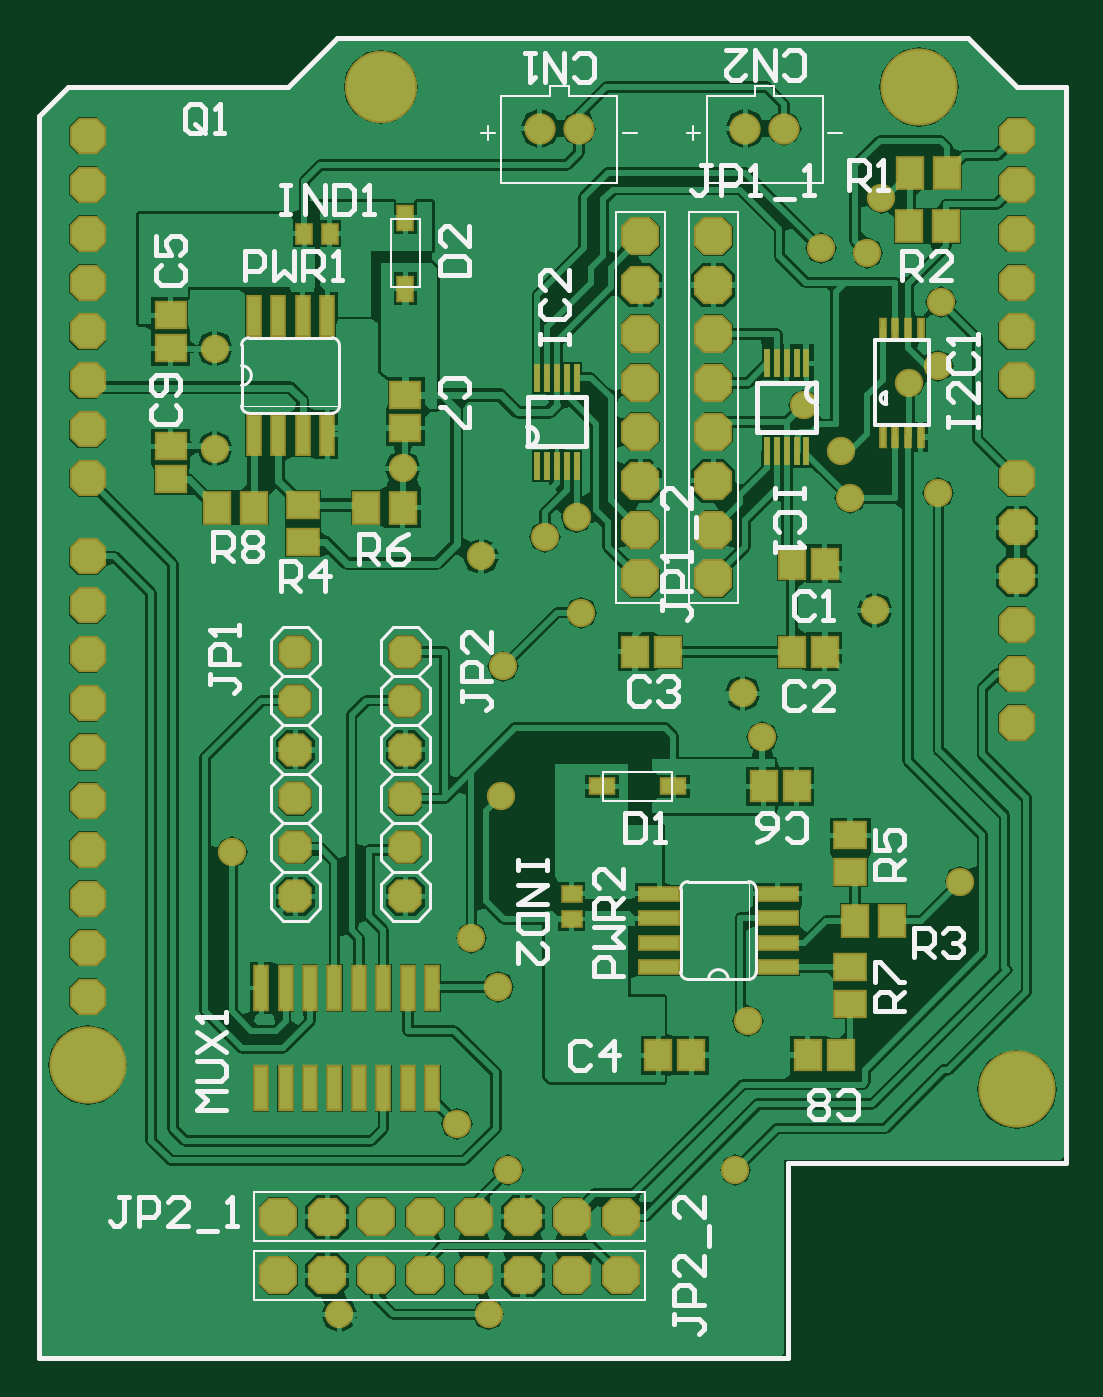
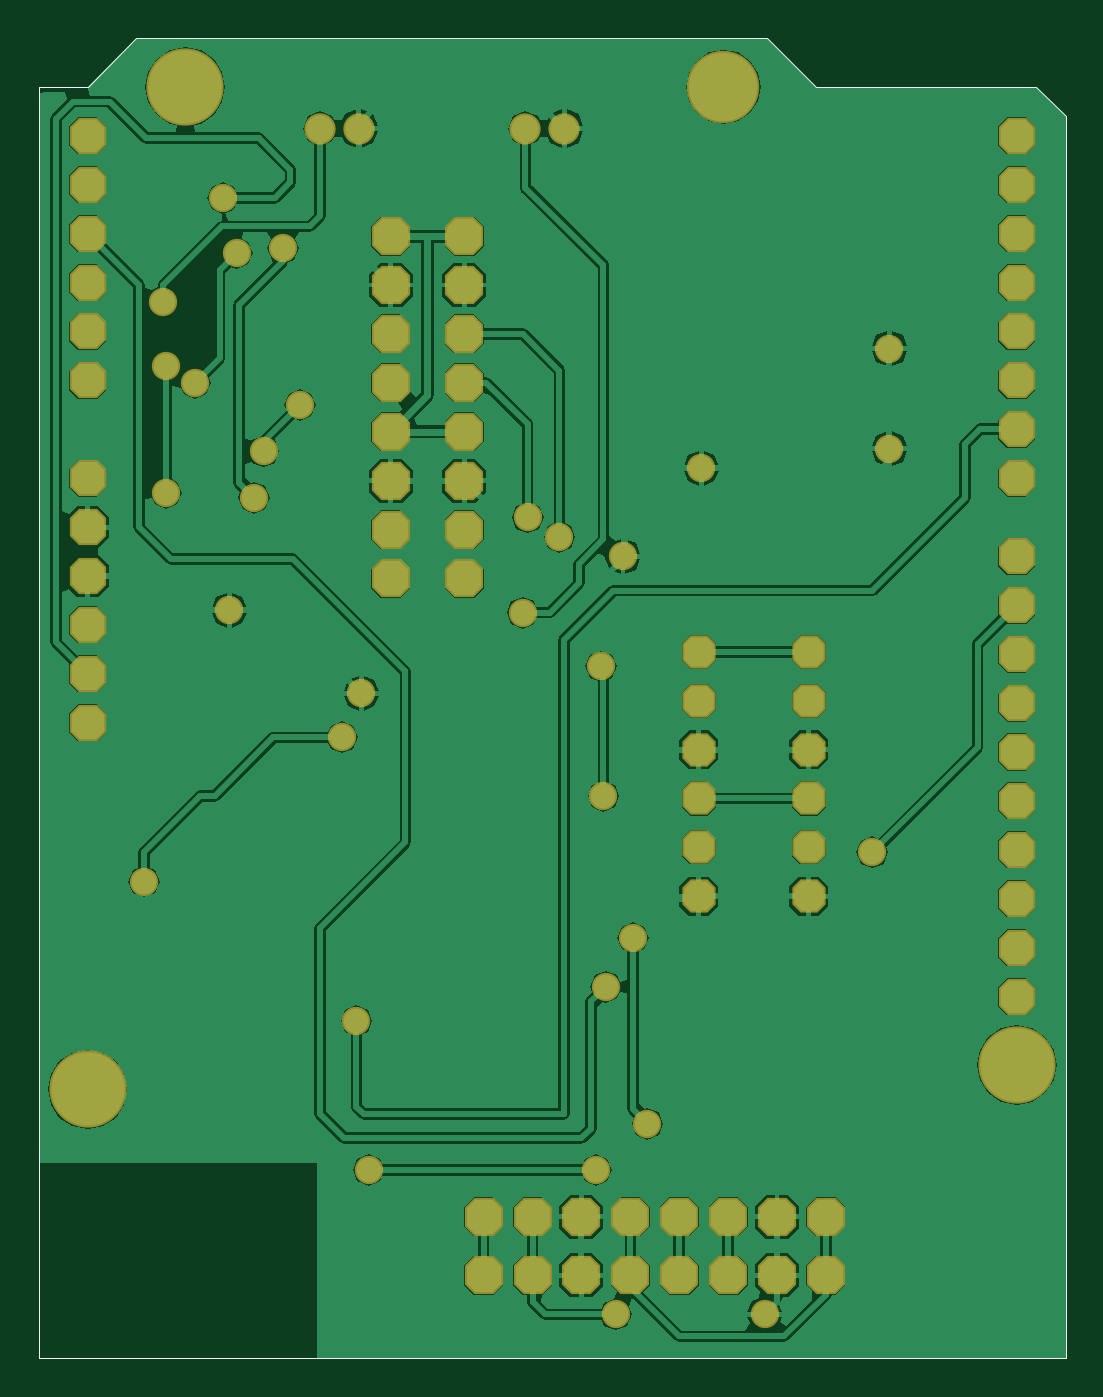
Circuit board: 9 layer files. Board 53.3 x 68.6 mm.
- bottom_copper: KLogShield.GBL (32366 bytes)
- bottom_silk: KLogShield.GBO (3907 bytes)
- paste: KLogShield.GBP (3727 bytes)
- bottom_mask: KLogShield.GBS (5860 bytes)
- outline: KLogShield.GKO (3749 bytes)
- top_copper: KLogShield.GTL (56693 bytes)
- top_silk: KLogShield.GTO (16409 bytes)
- paste: KLogShield.GTP (3904 bytes)
- top_mask: KLogShield.GTS (7784 bytes)

=== bottom_copper: KLogShield.GBL (32366 bytes, source omitted) ===
=== bottom_silk: KLogShield.GBO (3907 bytes, source withheld) ===
=== paste: KLogShield.GBP (3727 bytes, source withheld) ===
=== bottom_mask: KLogShield.GBS (5860 bytes, source omitted) ===
=== outline: KLogShield.GKO (3749 bytes, source withheld) ===
=== top_copper: KLogShield.GTL (56693 bytes, source omitted) ===
=== top_silk: KLogShield.GTO (16409 bytes, source omitted) ===
=== paste: KLogShield.GTP ===
%FSLAX24Y24*%
%MOIN*%
G70*
G01*
G75*
G04 Layer_Color=8421504*
%ADD10R,0.0120X0.0570*%
%ADD11R,0.0280X0.0360*%
%ADD12R,0.0520X0.0600*%
%ADD13R,0.0100X0.0400*%
%ADD14R,0.0240X0.0870*%
%ADD15R,0.0520X0.0630*%
%ADD16R,0.0360X0.0280*%
%ADD17R,0.0480X0.0280*%
%ADD18R,0.0280X0.0480*%
%ADD19R,0.0800X0.0260*%
%ADD20R,0.0260X0.0800*%
%ADD21R,0.0630X0.0520*%
%ADD22R,0.0600X0.0520*%
%ADD23C,0.0120*%
%ADD24C,0.0150*%
%ADD25C,0.1500*%
%ADD26C,0.1400*%
G04:AMPARAMS|DCode=27|XSize=70mil|YSize=70mil|CornerRadius=0mil|HoleSize=0mil|Usage=FLASHONLY|Rotation=0.000|XOffset=0mil|YOffset=0mil|HoleType=Round|Shape=Octagon|*
%AMOCTAGOND27*
4,1,8,0.0350,-0.0175,0.0350,0.0175,0.0175,0.0350,-0.0175,0.0350,-0.0350,0.0175,-0.0350,-0.0175,-0.0175,-0.0350,0.0175,-0.0350,0.0350,-0.0175,0.0*
%
%ADD27OCTAGOND27*%

G04:AMPARAMS|DCode=28|XSize=70mil|YSize=70mil|CornerRadius=0mil|HoleSize=0mil|Usage=FLASHONLY|Rotation=90.000|XOffset=0mil|YOffset=0mil|HoleType=Round|Shape=Octagon|*
%AMOCTAGOND28*
4,1,8,0.0175,0.0350,-0.0175,0.0350,-0.0350,0.0175,-0.0350,-0.0175,-0.0175,-0.0350,0.0175,-0.0350,0.0350,-0.0175,0.0350,0.0175,0.0175,0.0350,0.0*
%
%ADD28OCTAGOND28*%

G04:AMPARAMS|DCode=29|XSize=60mil|YSize=60mil|CornerRadius=0mil|HoleSize=0mil|Usage=FLASHONLY|Rotation=0.000|XOffset=0mil|YOffset=0mil|HoleType=Round|Shape=Octagon|*
%AMOCTAGOND29*
4,1,8,0.0300,-0.0150,0.0300,0.0150,0.0150,0.0300,-0.0150,0.0300,-0.0300,0.0150,-0.0300,-0.0150,-0.0150,-0.0300,0.0150,-0.0300,0.0300,-0.0150,0.0*
%
%ADD29OCTAGOND29*%

%ADD30C,0.0560*%
G04:AMPARAMS|DCode=31|XSize=66mil|YSize=66mil|CornerRadius=0mil|HoleSize=0mil|Usage=FLASHONLY|Rotation=90.000|XOffset=0mil|YOffset=0mil|HoleType=Round|Shape=Octagon|*
%AMOCTAGOND31*
4,1,8,0.0165,0.0330,-0.0165,0.0330,-0.0330,0.0165,-0.0330,-0.0165,-0.0165,-0.0330,0.0165,-0.0330,0.0330,-0.0165,0.0330,0.0165,0.0165,0.0330,0.0*
%
%ADD31OCTAGOND31*%

%ADD32C,0.0500*%
%ADD33C,0.0100*%
%ADD34C,0.0080*%
%ADD35C,0.0060*%
%ADD36C,0.0050*%
%ADD37C,0.0020*%
%ADD38C,0.0034*%
D10*
X27900Y31650D02*
D03*
X28100D02*
D03*
X28500D02*
D03*
X28300D02*
D03*
X28700D02*
D03*
Y29850D02*
D03*
X28500D02*
D03*
X28300D02*
D03*
X28100D02*
D03*
X27900D02*
D03*
X33400Y30150D02*
D03*
X33200D02*
D03*
X32800D02*
D03*
X33000D02*
D03*
X32600D02*
D03*
Y31950D02*
D03*
X32800D02*
D03*
X33000D02*
D03*
X33200D02*
D03*
X33400D02*
D03*
D11*
X23650Y34600D02*
D03*
X23134D02*
D03*
D12*
X33775Y26050D02*
D03*
X33100D02*
D03*
X33775Y27850D02*
D03*
X33100D02*
D03*
X30575Y26050D02*
D03*
X29900D02*
D03*
X31050Y17800D02*
D03*
X30375D02*
D03*
X33200Y23300D02*
D03*
X32525D02*
D03*
X33425Y17800D02*
D03*
X34100D02*
D03*
D13*
X34966Y32660D02*
D03*
X35222D02*
D03*
X35480D02*
D03*
X35740D02*
D03*
Y30442D02*
D03*
X35480D02*
D03*
X35222D02*
D03*
X34966D02*
D03*
D14*
X25750Y17120D02*
D03*
X25250D02*
D03*
X22250Y19174D02*
D03*
X22750Y17120D02*
D03*
Y19174D02*
D03*
X23750D02*
D03*
X22250Y17120D02*
D03*
X23250Y19174D02*
D03*
Y17120D02*
D03*
X23750D02*
D03*
X24750D02*
D03*
X24250Y19174D02*
D03*
X24750D02*
D03*
X25750D02*
D03*
X24250Y17120D02*
D03*
X25250Y19174D02*
D03*
D15*
X35520Y35850D02*
D03*
X36274D02*
D03*
X35500Y34750D02*
D03*
X36254D02*
D03*
X35150Y20550D02*
D03*
X34396D02*
D03*
X24396Y29000D02*
D03*
X25150D02*
D03*
X22100D02*
D03*
X21346D02*
D03*
D16*
X28600Y21100D02*
D03*
Y20584D02*
D03*
D17*
X29220Y23300D02*
D03*
X30678D02*
D03*
D18*
X25200Y34930D02*
D03*
Y33472D02*
D03*
D19*
X30390Y21100D02*
D03*
X32810D02*
D03*
X30390Y20600D02*
D03*
Y20100D02*
D03*
X32810Y20600D02*
D03*
Y20100D02*
D03*
X30390Y19600D02*
D03*
X32810D02*
D03*
D20*
X23600Y32910D02*
D03*
Y30490D02*
D03*
X23100Y32910D02*
D03*
X22600D02*
D03*
X23100Y30490D02*
D03*
X22600D02*
D03*
X22100Y32910D02*
D03*
Y30490D02*
D03*
D21*
X23100Y28296D02*
D03*
Y29050D02*
D03*
X34300Y21546D02*
D03*
Y22300D02*
D03*
Y19600D02*
D03*
Y18846D02*
D03*
D22*
X20400Y32260D02*
D03*
Y32935D02*
D03*
X25200Y30625D02*
D03*
Y31300D02*
D03*
X20400Y30250D02*
D03*
Y29575D02*
D03*
M02*

=== top_mask: KLogShield.GTS (7784 bytes, source omitted) ===
